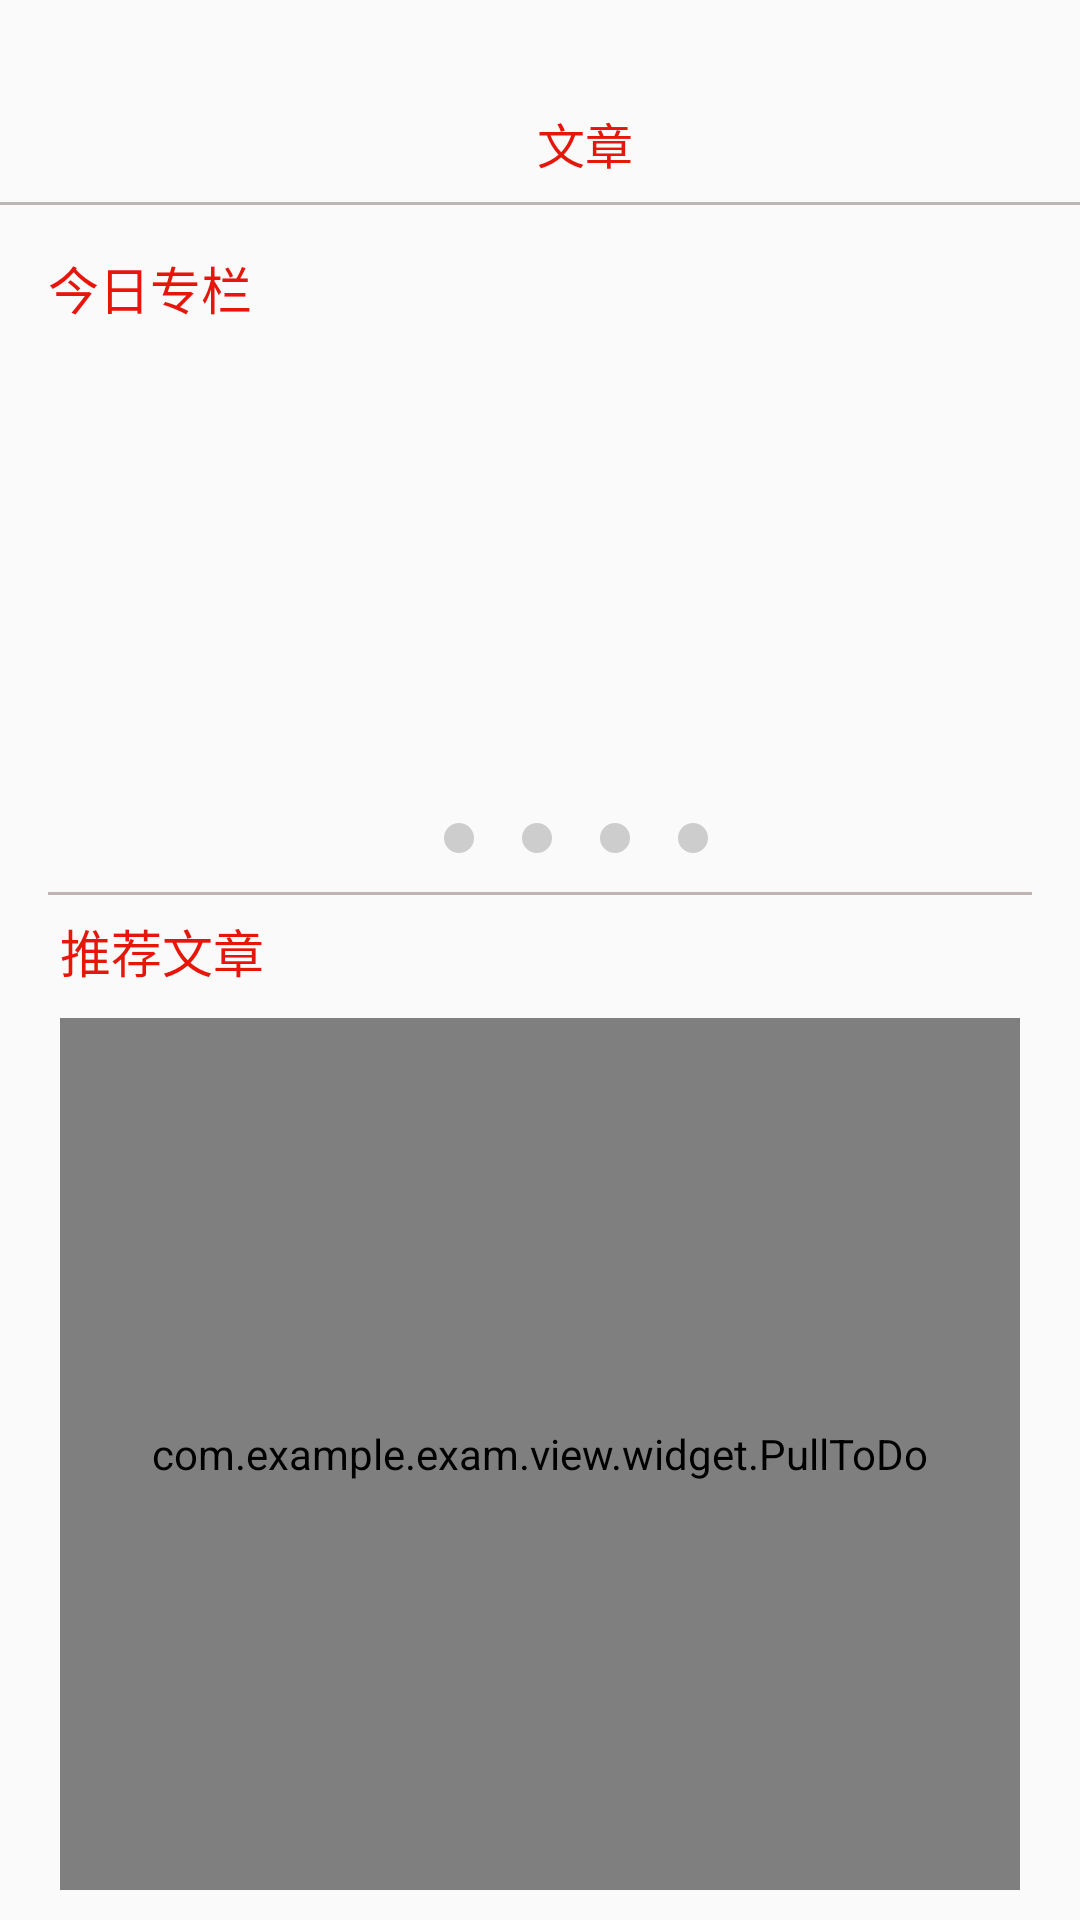

Write the Android layout XML for this screen, with the resource values it uses.
<!-- AndroidManifest.xml: application theme AppTheme -->
<!-- res/layout/fragment_read_article.xml -->
<?xml version="1.0" encoding="utf-8"?>
<androidx.constraintlayout.widget.ConstraintLayout xmlns:android="http://schemas.android.com/apk/res/android"
    xmlns:app="http://schemas.android.com/apk/res-auto"
    xmlns:tools="http://schemas.android.com/tools"
    android:layout_width="match_parent"
    android:layout_height="match_parent">

    <androidx.viewpager.widget.ViewPager
        android:id="@+id/vp_fragment_read_article"
        android:layout_width="match_parent"
        android:layout_height="150sp"
        android:layout_marginStart="20dp"
        android:layout_marginLeft="20dp"
        android:layout_marginTop="12dp"
        android:layout_marginEnd="20dp"
        android:layout_marginRight="20dp"
        app:layout_constraintEnd_toEndOf="parent"
        app:layout_constraintHorizontal_bias="0.0"
        app:layout_constraintStart_toStartOf="parent"
        app:layout_constraintTop_toBottomOf="@+id/tv_read_article_banner" />

    <TextView
        android:id="@+id/tv_read_article_banner"
        android:layout_width="wrap_content"
        android:layout_height="wrap_content"
        android:layout_marginStart="16dp"
        android:layout_marginLeft="16dp"
        android:layout_marginTop="24dp"
        android:text="@string/fragment_read_article_tv_banner"
        android:textSize="17sp"
        android:textColor="@color/colorRed"
        app:layout_constraintStart_toStartOf="parent"
        app:layout_constraintTop_toBottomOf="@+id/textView7" />

    <TextView
        android:id="@+id/tv_read_article_recom"
        android:layout_width="wrap_content"
        android:layout_height="wrap_content"
        android:layout_marginStart="20dp"
        android:layout_marginLeft="20dp"
        android:layout_marginTop="34dp"
        android:text="@string/fragment_read_article_tv_recom"
        android:textColor="@color/colorRed"
        android:textSize="17sp"
        app:layout_constraintStart_toStartOf="parent"
        app:layout_constraintTop_toBottomOf="@+id/vp_fragment_read_article" />

    <View
        android:id="@+id/view6"
        android:layout_width="match_parent"
        android:layout_height="1dp"
        android:layout_marginStart="16dp"
        android:layout_marginLeft="16dp"
        android:layout_marginTop="13dp"
        android:layout_marginEnd="16dp"
        android:layout_marginRight="16dp"
        android:background="@color/colorGray"
        app:layout_constraintEnd_toEndOf="parent"
        app:layout_constraintStart_toStartOf="parent"
        app:layout_constraintTop_toBottomOf="@+id/iv_point_one" />

    <com.example.exam.view.widget.PullToDo
        android:id="@+id/read_pull_to_refresh"
        android:layout_width="match_parent"
        android:layout_height="0dp"
        android:layout_marginLeft="20sp"
        android:layout_marginTop="10sp"
        android:layout_marginRight="20sp"
        android:layout_marginBottom="10sp"
        app:layout_constraintBottom_toBottomOf="parent"
        app:layout_constraintEnd_toEndOf="parent"
        app:layout_constraintHorizontal_bias="0.05"
        app:layout_constraintStart_toStartOf="parent"
        app:layout_constraintTop_toBottomOf="@+id/tv_read_article_recom"
        app:layout_constraintVertical_bias="1.0">

        <LinearLayout
            android:layout_width="match_parent"
            android:layout_height="65sp"
            android:orientation="vertical">

            <com.example.exam.view.widget.RoundImageView
                android:id="@+id/iv_pull_to_refresh"
                android:layout_width="wrap_content"
                android:layout_height="wrap_content"
                android:layout_gravity="center"
                android:layout_marginTop="5sp"
                android:src="@drawable/ic_down_refresh" />

            <TextView
                android:id="@+id/tv_pull_to_refresh"
                android:layout_width="match_parent"
                android:layout_height="wrap_content"
                android:gravity="center"
                android:text="@string/pull_to_refresh_little" />
        </LinearLayout>

        <androidx.recyclerview.widget.RecyclerView
            android:id="@+id/rv_read"
            android:layout_width="match_parent"
            android:layout_height="match_parent"
            android:layout_alignParentStart="true"
            android:layout_alignParentLeft="true"
            android:layout_alignParentEnd="true"
            android:layout_alignParentRight="true"
            android:layout_alignParentBottom="true"
            android:layout_marginStart="0dp"
            android:layout_marginLeft="0dp"
            android:layout_marginTop="20sp"
            android:layout_marginEnd="0dp"
            android:layout_marginRight="0dp"
            android:layout_marginBottom="413dp"
            app:layout_constraintBottom_toBottomOf="parent"
            app:layout_constraintEnd_toEndOf="parent"
            app:layout_constraintHorizontal_bias="0.0"
            app:layout_constraintStart_toStartOf="parent"
            app:layout_constraintTop_toBottomOf="@+id/tv_read_article_recom"
            app:layout_constraintVertical_bias="0.0" />
    </com.example.exam.view.widget.PullToDo>

    <TextView
        android:id="@+id/textView7"
        android:layout_width="wrap_content"
        android:layout_height="wrap_content"
        android:layout_marginTop="36dp"
        android:text="@string/fragment_read_article_tv_title"
        android:textColor="@color/colorRed"
        android:textSize="16sp"
        app:layout_constraintStart_toStartOf="@+id/guideline2"
        app:layout_constraintTop_toTopOf="parent" />

    <androidx.constraintlayout.widget.Guideline
        android:id="@+id/guideline2"
        android:layout_width="wrap_content"
        android:layout_height="wrap_content"
        android:orientation="vertical"
        app:layout_constraintGuide_begin="179dp" />

    <View
        android:id="@+id/view"
        android:layout_width="match_parent"
        android:layout_height="1sp"
        android:layout_marginTop="8dp"
        android:background="@color/colorGray"
        app:layout_constraintEnd_toEndOf="parent"
        app:layout_constraintStart_toStartOf="parent"
        app:layout_constraintTop_toBottomOf="@+id/textView7" />

    <com.example.exam.view.widget.LoadingImageView
        android:id="@+id/iv_refresh"
        android:layout_width="wrap_content"
        android:layout_height="wrap_content"
        android:visibility="invisible"
        android:src="@drawable/ic_refresh"
        app:layout_constraintBottom_toTopOf="@+id/read_pull_to_refresh"
        app:layout_constraintStart_toStartOf="@+id/guideline2" />

    <ImageView
        android:id="@+id/iv_point_one"
        android:layout_width="wrap_content"
        android:layout_height="wrap_content"
        android:layout_marginStart="60dp"
        android:layout_marginLeft="60dp"
        android:layout_marginTop="4dp"
        app:layout_constraintStart_toEndOf="@+id/tv_read_article_recom"
        app:layout_constraintTop_toBottomOf="@+id/vp_fragment_read_article"
        app:srcCompat="@drawable/ic_point_unselected" />

    <ImageView
        android:id="@+id/iv_point_two"
        android:layout_width="wrap_content"
        android:layout_height="wrap_content"
        android:layout_marginStart="16dp"
        android:layout_marginLeft="16dp"
        android:layout_marginTop="4dp"
        app:layout_constraintStart_toEndOf="@+id/iv_point_one"
        app:layout_constraintTop_toBottomOf="@+id/vp_fragment_read_article"
        app:srcCompat="@drawable/ic_point_unselected" />

    <ImageView
        android:id="@+id/iv_point_three"
        android:layout_width="wrap_content"
        android:layout_height="wrap_content"
        android:layout_marginStart="16dp"
        android:layout_marginLeft="16dp"
        android:layout_marginTop="4dp"
        app:layout_constraintStart_toEndOf="@+id/iv_point_two"
        app:layout_constraintTop_toBottomOf="@+id/vp_fragment_read_article"
        app:srcCompat="@drawable/ic_point_unselected" />

    <ImageView
        android:id="@+id/iv_point_four"
        android:layout_width="wrap_content"
        android:layout_height="wrap_content"
        android:layout_marginStart="16dp"
        android:layout_marginLeft="16dp"
        android:layout_marginTop="4dp"
        app:layout_constraintStart_toEndOf="@+id/iv_point_three"
        app:layout_constraintTop_toBottomOf="@+id/vp_fragment_read_article"
        app:srcCompat="@drawable/ic_point_unselected" />

</androidx.constraintlayout.widget.ConstraintLayout>
<!-- resources referenced by this layout -->
<resources>
  <color name="colorGray">#BDB4B4</color>
  <color name="colorRed">#E7160A</color>
  <!-- drawable ic_down_refresh: png bitmap (drawable-xxhdpi, 1092 bytes) -->
  <!-- drawable ic_point_unselected (drawable-xxhdpi) -->
  <?xml version="1.0" encoding="utf-8"?>
  <shape xmlns:android="http://schemas.android.com/apk/res/android"
      android:shape="oval">
      <solid android:color="#cdcdcd" />
      <size
          android:width="10sp"
          android:height="10sp" />
  
  </shape>
  <!-- drawable ic_refresh: png bitmap (drawable-xxhdpi, 2674 bytes) -->
  <string name="fragment_read_article_tv_banner">今日专栏</string>
  <string name="fragment_read_article_tv_recom">推荐文章</string>
  <string name="fragment_read_article_tv_title">文章</string>
  <string name="pull_to_refresh_little">下拉更多刷新</string>
  <style name="AppTheme" parent="Theme.AppCompat.Light.NoActionBar">
          
          <item name="colorPrimary">@color/colorPrimary</item>
          <item name="colorPrimaryDark">@color/colorPrimaryDark</item>
          <item name="colorAccent">@color/colorAccent</item>
      </style>
  <color name="colorPrimary">#707070</color>
  <color name="colorPrimaryDark">#FFFFFF</color>
  <color name="colorAccent">#D81B60</color>
</resources>
